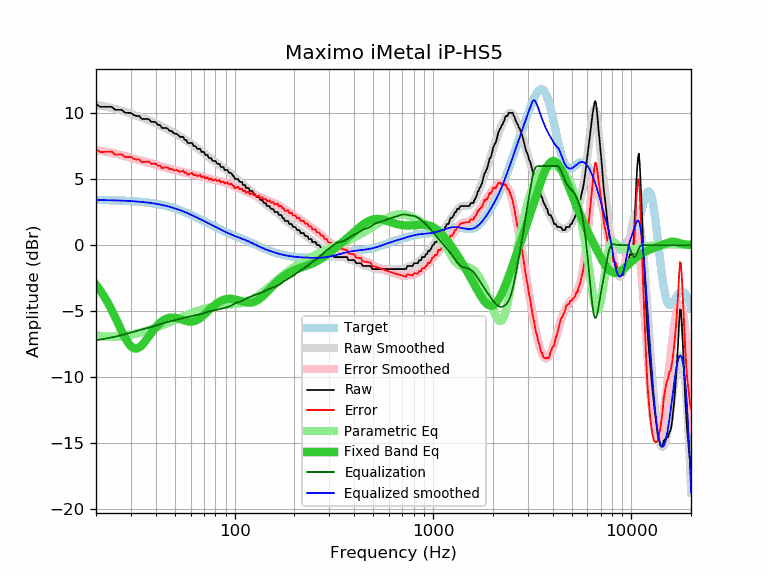

Data behind this chart, as committed beside it:
frequency, raw, error, smoothed, error_smoothed, equalization, parametric_eq, equalized_raw, equalized_smoothed, target
20, 10.71, 7.29, 10.64, 7.21, -7.21, -3.00, 3.50, 3.43, 3.43
21, 10.49, 7.07, 10.59, 7.16, -7.16, -3.43, 3.33, 3.42, 3.42
22, 10.49, 7.08, 10.53, 7.11, -7.11, -3.90, 3.38, 3.42, 3.42
23, 10.49, 7.08, 10.47, 7.06, -7.06, -4.40, 3.43, 3.41, 3.41
24, 10.49, 7.09, 10.41, 7.00, -7.00, -4.93, 3.49, 3.40, 3.40
25, 10.26, 6.87, 10.34, 6.94, -6.94, -5.48, 3.32, 3.40, 3.40
26, 10.26, 6.88, 10.27, 6.88, -6.88, -6.03, 3.38, 3.39, 3.39
27, 10.26, 6.89, 10.20, 6.82, -6.82, -6.55, 3.44, 3.38, 3.38
28, 10.05, 6.69, 10.12, 6.75, -6.75, -7.02, 3.30, 3.37, 3.37
29, 10.03, 6.68, 10.04, 6.69, -6.69, -7.40, 3.34, 3.35, 3.35
30, 10.03, 6.69, 9.97, 6.63, -6.63, -7.67, 3.41, 3.34, 3.34
31, 9.87, 6.54, 9.89, 6.56, -6.56, -7.82, 3.31, 3.33, 3.33
32, 9.80, 6.49, 9.82, 6.51, -6.51, -7.85, 3.30, 3.31, 3.31
33, 9.80, 6.51, 9.75, 6.45, -6.45, -7.77, 3.35, 3.30, 3.30
34, 9.57, 6.29, 9.68, 6.40, -6.40, -7.61, 3.17, 3.28, 3.28
35, 9.57, 6.31, 9.61, 6.35, -6.35, -7.39, 3.22, 3.26, 3.26
36, 9.57, 6.33, 9.54, 6.30, -6.30, -7.15, 3.27, 3.24, 3.24
37, 9.55, 6.34, 9.47, 6.26, -6.26, -6.90, 3.30, 3.22, 3.22
38, 9.35, 6.16, 9.40, 6.21, -6.21, -6.66, 3.14, 3.19, 3.19
39, 9.35, 6.18, 9.33, 6.16, -6.16, -6.43, 3.19, 3.17, 3.17
40, 9.32, 6.18, 9.25, 6.11, -6.11, -6.23, 3.22, 3.14, 3.14
41, 9.12, 6.01, 9.17, 6.05, -6.05, -6.05, 3.07, 3.11, 3.11
42, 9.12, 6.04, 9.09, 6.00, -6.00, -5.90, 3.12, 3.08, 3.08
43, 8.89, 5.84, 9.00, 5.95, -5.95, -5.77, 2.94, 3.05, 3.05
44, 8.89, 5.87, 8.92, 5.91, -5.91, -5.67, 2.99, 3.02, 3.02
45, 8.89, 5.91, 8.85, 5.86, -5.86, -5.60, 3.03, 2.98, 2.98
46, 8.83, 5.88, 8.77, 5.82, -5.82, -5.55, 3.01, 2.95, 2.95
47, 8.66, 5.75, 8.70, 5.79, -5.79, -5.51, 2.87, 2.91, 2.91
48, 8.66, 5.79, 8.63, 5.76, -5.76, -5.50, 2.91, 2.87, 2.87
49, 8.53, 5.70, 8.55, 5.73, -5.73, -5.50, 2.81, 2.83, 2.83
50, 8.44, 5.65, 8.48, 5.69, -5.69, -5.51, 2.75, 2.79, 2.79
51, 8.44, 5.70, 8.41, 5.67, -5.67, -5.54, 2.78, 2.74, 2.74
52, 8.33, 5.63, 8.34, 5.64, -5.64, -5.57, 2.70, 2.70, 2.70
53, 8.21, 5.56, 8.26, 5.61, -5.61, -5.61, 2.61, 2.66, 2.66
54, 8.21, 5.60, 8.18, 5.57, -5.57, -5.65, 2.64, 2.61, 2.61
55, 8.21, 5.65, 8.10, 5.54, -5.54, -5.69, 2.67, 2.56, 2.56
56, 7.98, 5.47, 8.03, 5.51, -5.51, -5.73, 2.47, 2.51, 2.51
57, 7.98, 5.52, 7.95, 5.48, -5.48, -5.76, 2.50, 2.47, 2.47
58, 7.75, 5.33, 7.87, 5.45, -5.45, -5.79, 2.30, 2.42, 2.42
59, 7.75, 5.38, 7.79, 5.42, -5.42, -5.80, 2.33, 2.37, 2.37
60, 7.75, 5.43, 7.72, 5.40, -5.40, -5.81, 2.35, 2.32, 2.32
61, 7.75, 5.48, 7.65, 5.38, -5.38, -5.80, 2.38, 2.27, 2.27
62, 7.52, 5.30, 7.58, 5.35, -5.35, -5.78, 2.17, 2.22, 2.22
63, 7.52, 5.35, 7.50, 5.33, -5.33, -5.75, 2.19, 2.17, 2.17
64, 7.43, 5.31, 7.43, 5.31, -5.31, -5.71, 2.12, 2.12, 2.12
65, 7.30, 5.23, 7.36, 5.29, -5.29, -5.66, 2.01, 2.07, 2.07
66, 7.30, 5.28, 7.29, 5.27, -5.27, -5.60, 2.03, 2.02, 2.02
67, 7.30, 5.33, 7.22, 5.24, -5.24, -5.53, 2.06, 1.97, 1.97
68, 7.07, 5.15, 7.14, 5.22, -5.22, -5.46, 1.85, 1.93, 1.93
69, 7.07, 5.19, 7.07, 5.19, -5.19, -5.38, 1.88, 1.88, 1.88
70, 7.07, 5.24, 6.99, 5.16, -5.16, -5.29, 1.91, 1.83, 1.83
71, 6.84, 5.06, 6.92, 5.13, -5.13, -5.20, 1.71, 1.78, 1.78
72, 6.84, 5.10, 6.84, 5.10, -5.10, -5.12, 1.74, 1.74, 1.74
73, 6.84, 5.15, 6.76, 5.07, -5.07, -5.03, 1.77, 1.69, 1.69
74, 6.61, 4.97, 6.69, 5.04, -5.04, -4.95, 1.57, 1.65, 1.65
75, 6.61, 5.01, 6.62, 5.02, -5.02, -4.86, 1.59, 1.60, 1.60
76, 6.61, 5.06, 6.55, 4.99, -4.99, -4.78, 1.62, 1.56, 1.56
77, 6.43, 4.92, 6.49, 4.97, -4.97, -4.70, 1.46, 1.51, 1.51
78, 6.38, 4.91, 6.43, 4.96, -4.96, -4.63, 1.42, 1.47, 1.47
79, 6.38, 4.96, 6.37, 4.94, -4.94, -4.56, 1.44, 1.43, 1.43
... 553 more rows
